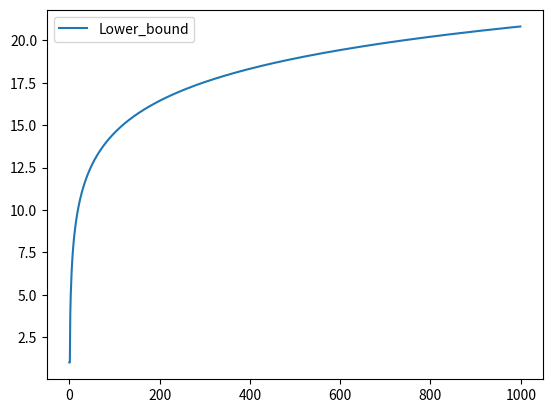

Recreate this plot in Python.
#%%
#!/usr/bin/env python3
# -*- coding: utf-8 -*-
"""
Created on Tue Jan 30 20:45:35 2024

[redacted]
"""

import numpy as np
import matplotlib.pyplot as plt

class Lower_bound():
    #implement expTS_Plus algorithm
    def __init__(self, K, u, m = 1, bernoulli = True, gap_deps=True):
        self.gap_deps = gap_deps
        # initialize the action set
       # self.actions = actions
        self.K = K
        # initialize the true mean rewards
        self.u = u
        self.m = m
        #calculate the reward gap between arm 1 and rest of the arms
        self.delta = np.zeros(K)
        for i in range(K):
            self.delta[i] = u[0] - u[i]

        self.bernoulli = bernoulli

    def kl_bern(self, x, y):
        # Kullback-Leibler divergence for Bernoulli distributions. https://en.wikipedia.org/wiki/Bernoulli_distribution#Kullback.E2.80.93Leibler_divergence
        eps = 1e-15
        x = min(max(x, eps), 1 - eps)
        y = min(max(y, eps), 1 - eps)
        return x * np.log(x / y) + (1 - x) * np.log((1 - x) / (1 - y))    

 
    def kl_Gauss(self, x, y, sig2x=0.25, sig2y=None):
        eps = 1e-15
        # Kullback-Leibler divergence for Gaussian distributions. https://en.wikipedia.org/wiki/Kullback%E2%80%93Leibler_divergence#Examples
        if sig2y is None or - eps < (sig2y - sig2x) < eps:
            return (x - y) ** 2 / (2. * sig2x)
        else:
            return (x - y) ** 2 / (2. * sig2y) + 0.5 * ((sig2x/sig2y)**2 - 1 - np.log(sig2x/sig2y))

    def kl_divergence(self, x, y):
        if self.bernoulli:
            return self.kl_bern(x, y)
        else:
            return self.kl_Gauss(x, y)
        
    def lower_bound(self, t):
        if self.gap_deps:
            return self.lower_bound_gap_dep(t)
        else:
            return self.lower_bound_gap_indep(t)

    def lower_bound_gap_indep(self, t):
        #calculate the lower bound based on the formula: \sum_{i=2}^{K} \frac{\log t}{KL(\mu_1, \mu_i)}
        return np.sqrt(self.m * self.K * t * np.log(self.K/self.m))
    
    def lower_bound_gap_dep(self, t):
        #calculate the lower bound based on the formula: \sum_{i=2}^{K} \frac{\log t}{KL(\mu_1, \mu_i)}
        if t < 2:
            return 1
        
        lb = 2
        maxu = max(self.u)
        for i in range(1, self.K):
            if maxu == self.u[i]:
                lb += 0
            else:
                lb += (maxu - self.u[i]) * np.log(t)/self.kl_divergence(maxu, self.u[i])
        return lb


if __name__ == "__main__":
    # module test program
    my_generator = np.random.default_rng()
    T = 1000
    #generate a multivariable gaussian distribution  

    instance = Lower_bound(2, [0.9, 0.8, 0.8, 0.6, 0.5], m = 3)
    
    reward = np.zeros(T)

    for t in range(T):
        reward[t] = instance.lower_bound(t)

    l1 = plt.plot(reward, label = 'Lower_bound')

    plt.legend()

# %%